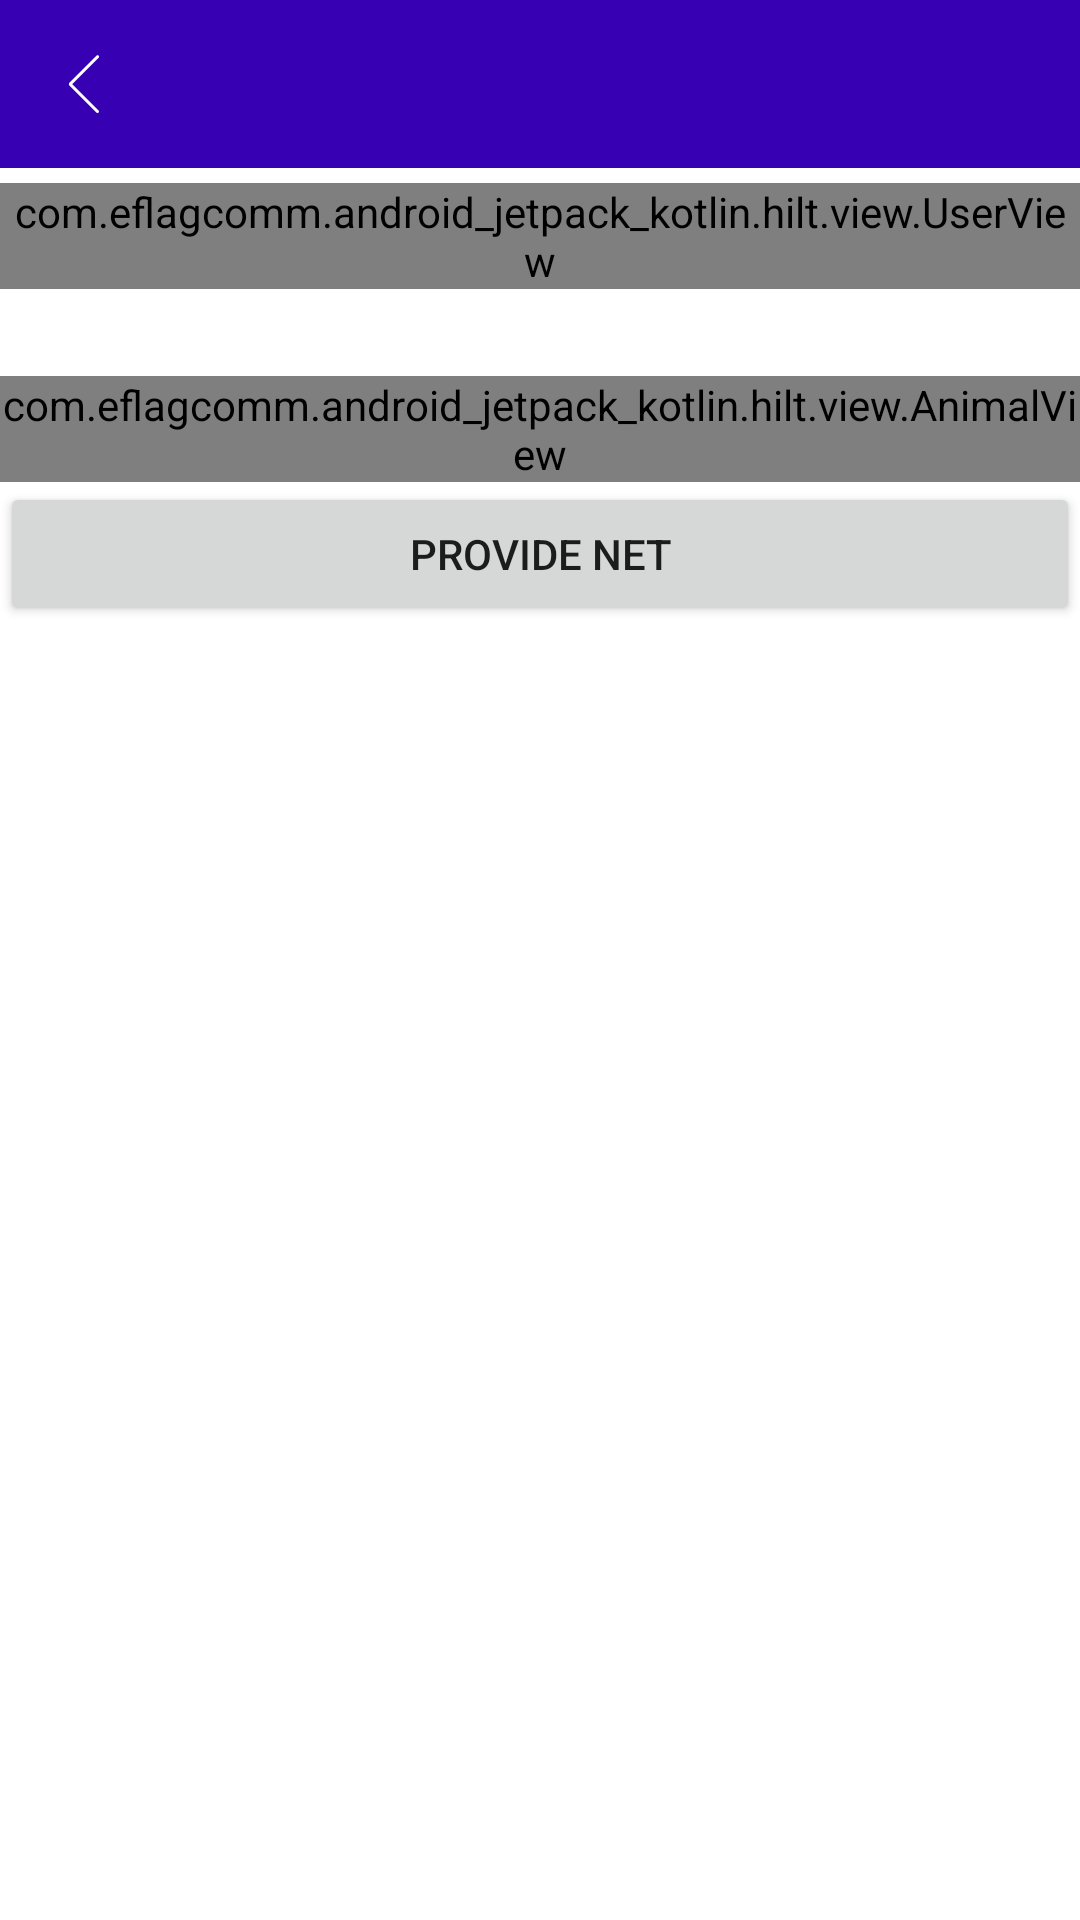

Layout XML and referenced resources for this Android screen:
<!-- AndroidManifest.xml: application theme Theme.Android_Jetpack_Kotlin -->
<!-- res/layout/activity_hilt.xml -->
<?xml version="1.0" encoding="utf-8"?>
<androidx.constraintlayout.widget.ConstraintLayout xmlns:android="http://schemas.android.com/apk/res/android"
    android:layout_width="match_parent"
    android:layout_height="match_parent"
    xmlns:app="http://schemas.android.com/apk/res-auto">

    <include android:id="@+id/titleBar"
        layout="@layout/layout_title_bar"
        app:layout_constraintTop_toTopOf="parent"
        app:layout_constraintStart_toStartOf="parent"/>

    <com.eflagcomm.android_jetpack_kotlin.hilt.view.UserView
        android:id="@+id/userView"
        android:layout_width="match_parent"
        android:layout_height="wrap_content"
        app:layout_constraintTop_toBottomOf="@id/titleBar"
        app:layout_constraintStart_toStartOf="parent"
        android:layout_marginTop="5dp"
        />
    <TextView
        android:id="@+id/tv_animal"
        android:layout_width="match_parent"
        android:layout_height="wrap_content"
        app:layout_constraintTop_toBottomOf="@id/userView"
        app:layout_constraintStart_toStartOf="parent"
        android:gravity="center_horizontal"
        android:layout_marginTop="5dp"/>

    <com.eflagcomm.android_jetpack_kotlin.hilt.view.AnimalView
        android:id="@+id/animalView"
        android:layout_width="match_parent"
        android:layout_height="wrap_content"
        app:layout_constraintTop_toBottomOf="@id/tv_animal"
        app:layout_constraintStart_toStartOf="parent"
        android:layout_marginTop="5dp"
        />

    <Button
        android:id="@+id/btn_provide"
        android:layout_width="match_parent"
        android:layout_height="wrap_content"
        app:layout_constraintTop_toBottomOf="@id/animalView"
        app:layout_constraintStart_toStartOf="parent"
        android:text="provide net"/>
</androidx.constraintlayout.widget.ConstraintLayout>
<!-- res/layout/layout_title_bar.xml (included above) -->
<?xml version="1.0" encoding="utf-8"?>
<RelativeLayout xmlns:android="http://schemas.android.com/apk/res/android"
    xmlns:app="http://schemas.android.com/apk/res-auto"
    android:layout_width="match_parent"
    android:layout_height="wrap_content">

    <androidx.appcompat.widget.Toolbar
        android:id="@+id/toolbar"
        android:layout_width="match_parent"
        android:layout_height="wrap_content"
        app:titleTextColor="@color/white"
        android:background="@color/purple_700"
        app:navigationIcon="@mipmap/common_back"/>


</RelativeLayout>
<!-- resources referenced by this layout -->
<resources>
  <color name="purple_700">#FF3700B3</color>
  <color name="white">#FFFFFFFF</color>
  <!-- mipmap common_back: png bitmap (mipmap-xxhdpi, 492 bytes) -->
  <style name="Theme.Android_Jetpack_Kotlin" parent="Theme.MaterialComponents.DayNight.NoActionBar">
          
          <item name="colorPrimary">@color/purple_500</item>
          <item name="colorPrimaryVariant">@color/purple_700</item>
          <item name="colorOnPrimary">@color/white</item>
          
          <item name="colorSecondary">@color/teal_200</item>
          <item name="colorSecondaryVariant">@color/teal_700</item>
          <item name="colorOnSecondary">@color/black</item>
          
          <item name="android:statusBarColor" tools:targetApi="l">?attr/colorPrimaryVariant</item>
          
      </style>
  <color name="purple_500">#FF6200EE</color>
  <color name="teal_200">#FF03DAC5</color>
  <color name="teal_700">#FF018786</color>
  <color name="black">#FF000000</color>
</resources>
